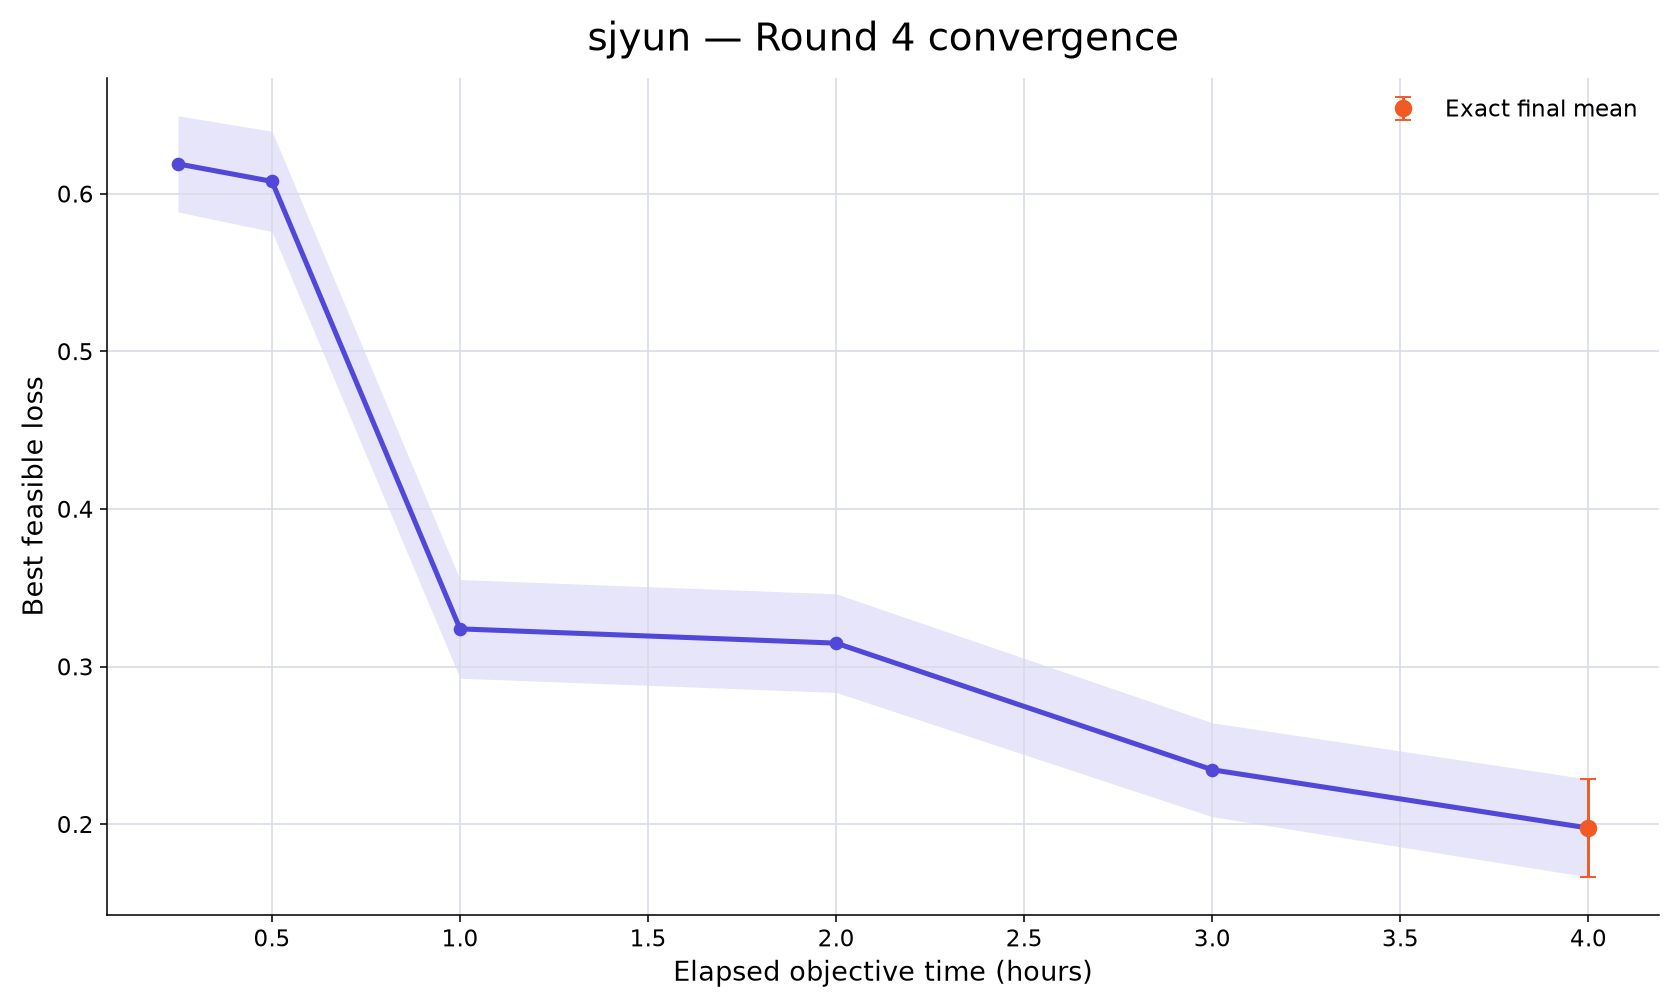

Data behind this chart, as committed beside it:
rank, participant_id, elapsed_minutes, runs_with_value, mean_best_feasible_loss, std_best_feasible_loss, sem_best_feasible_loss, median_best_feasible_loss, minimum_best_feasible_loss, maximum_best_feasible_loss, exact_run_count, conservative_upper_bound_run_count, missing_run_count
42, sjyun, 15, 10, 0.6189, 0.09643, 0.03049, 0.6364, 0.4387, 0.7277, 0, 10, 0
42, sjyun, 30, 10, 0.6078, 0.1007, 0.03185, 0.6232, 0.4387, 0.7277, 0, 10, 0
42, sjyun, 60, 10, 0.3239, 0.09898, 0.0313, 0.3609, 0.1444, 0.4123, 0, 10, 0
42, sjyun, 120, 10, 0.3148, 0.09891, 0.03128, 0.3433, 0.1347, 0.4088, 1, 9, 0
42, sjyun, 180, 10, 0.2345, 0.09422, 0.02979, 0.1953, 0.1347, 0.3796, 6, 4, 0
42, sjyun, 240, 10, 0.1975, 0.0982, 0.03105, 0.1672, 0.02597, 0.3471, 10, 0, 0
